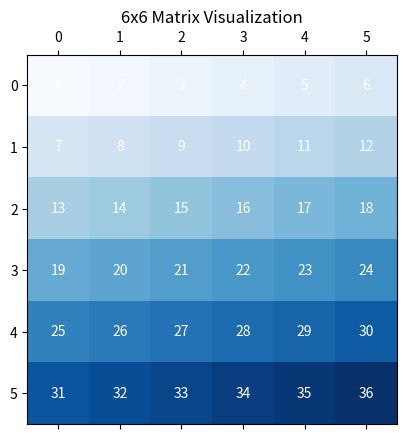

Write the Python code that produced this figure.
import matplotlib.pyplot as plt
import numpy as np

# Create a 6x6 matrix
matrix = np.array([[1, 2, 3, 4, 5, 6],
                   [7, 8, 9, 10, 11, 12],
                   [13, 14, 15, 16, 17, 18],
                   [19, 20, 21, 22, 23, 24],
                   [25, 26, 27, 28, 29, 30],
                   [31, 32, 33, 34, 35, 36]])

# Create the plot
fig, ax = plt.subplots()
ax.matshow(matrix, cmap='Blues')

# Add text inside each cell of the matrix
for (i, j), val in np.ndenumerate(matrix):
    ax.text(j, i, str(val), ha='center', va='center', color='white')

ax.set_title("6x6 Matrix Visualization")
plt.show()
